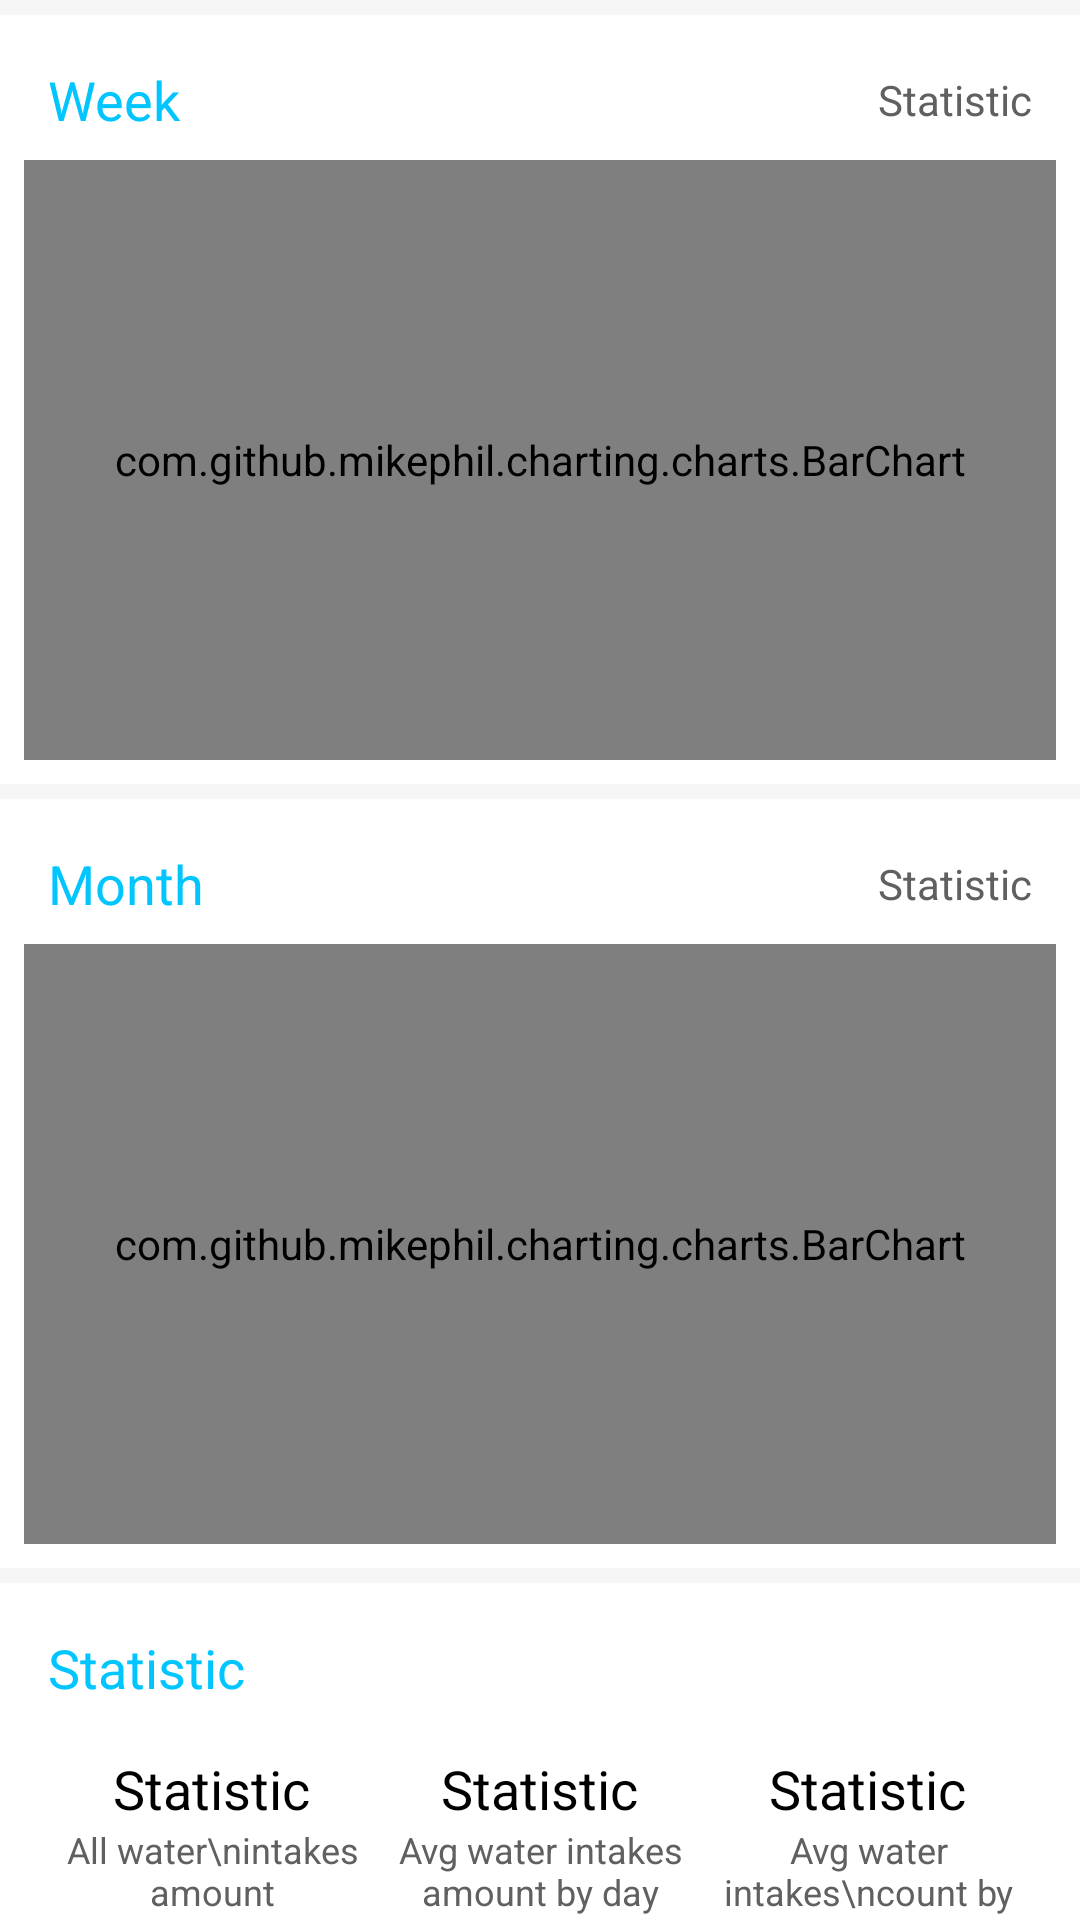

Write the Android layout XML for this screen, with the resource values it uses.
<!-- AndroidManifest.xml: application theme AppTheme -->
<!-- res/layout/fragment_statistic.xml -->
<?xml version="1.0" encoding="utf-8"?>
<androidx.core.widget.NestedScrollView
    android:fillViewport="true"
    xmlns:android="http://schemas.android.com/apk/res/android"
    xmlns:app="http://schemas.android.com/apk/res-auto"
    android:layout_width="match_parent"
    android:layout_height="match_parent">

    <androidx.constraintlayout.widget.ConstraintLayout
        android:layout_width="match_parent"
        android:layout_height="match_parent">

        <include
            android:id="@+id/topDivider"
            layout="@layout/divider"
            app:layout_constraintTop_toTopOf="parent" />

        <TextView
            style="@style/TextViewBold"
            android:id="@+id/weekTxt"
            android:layout_width="wrap_content"
            android:layout_height="wrap_content"
            android:layout_margin="@dimen/big_margin"
            android:text="@string/week"
            android:textColor="@color/colorPrimaryDark"
            android:textSize="@dimen/text_big"
            app:layout_constraintStart_toStartOf="parent"
            app:layout_constraintTop_toBottomOf="@+id/topDivider" />

        <TextView
            android:id="@+id/weekTitle"
            android:layout_width="wrap_content"
            android:layout_height="wrap_content"
            android:layout_margin="@dimen/big_margin"
            android:text="@string/statistic"
            android:textColor="@color/text_gray"
            app:layout_constraintBottom_toBottomOf="@+id/weekTxt"
            app:layout_constraintEnd_toEndOf="parent"
            app:layout_constraintTop_toTopOf="@+id/weekTxt" />

        <com.github.mikephil.charting.charts.BarChart
            android:id="@+id/weekBarChart"
            android:layout_width="0dp"
            android:layout_height="200dp"
            android:layout_margin="@dimen/basic_margin"
            app:layout_constraintEnd_toEndOf="parent"
            app:layout_constraintStart_toStartOf="parent"
            app:layout_constraintTop_toBottomOf="@+id/weekTxt" />

        <include
            android:layout_marginTop="@dimen/basic_margin"
            android:layout_width="match_parent"
            android:layout_height="5dp"
            android:id="@+id/middleDivider"
            layout="@layout/divider"
            app:layout_constraintTop_toBottomOf="@+id/weekBarChart" />

        <TextView
            style="@style/TextViewBold"
            android:id="@+id/monthTxt"
            android:layout_width="wrap_content"
            android:layout_height="wrap_content"
            android:layout_margin="@dimen/big_margin"
            android:text="@string/month"
            android:textColor="@color/colorPrimaryDark"
            android:textSize="@dimen/text_big"
            app:layout_constraintStart_toStartOf="parent"
            app:layout_constraintTop_toBottomOf="@+id/middleDivider" />

        <TextView
            android:id="@+id/monthTitle"
            android:layout_width="wrap_content"
            android:layout_height="wrap_content"
            android:layout_margin="@dimen/big_margin"
            android:text="@string/statistic"
            android:textColor="@color/text_gray"
            app:layout_constraintBottom_toBottomOf="@+id/monthTxt"
            app:layout_constraintEnd_toEndOf="parent"
            app:layout_constraintTop_toTopOf="@+id/monthTxt" />

        <com.github.mikephil.charting.charts.BarChart
            android:id="@+id/monthBarChart"
            android:layout_width="0dp"
            android:layout_height="200dp"
            android:layout_margin="@dimen/basic_margin"
            app:layout_constraintEnd_toEndOf="parent"
            app:layout_constraintStart_toStartOf="parent"
            app:layout_constraintTop_toBottomOf="@+id/monthTxt" />

        <include
            android:layout_marginTop="@dimen/basic_margin"
            android:id="@+id/middleDivider2"
            layout="@layout/divider"
            android:layout_width="match_parent"
            android:layout_height="5dp"
            app:layout_constraintTop_toBottomOf="@+id/monthBarChart" />

        <TextView
            style="@style/TextViewBold"
            android:id="@+id/statTxt"
            android:layout_width="wrap_content"
            android:layout_height="wrap_content"
            android:layout_margin="@dimen/big_margin"
            android:text="@string/statistic"
            android:textColor="@color/colorPrimaryDark"
            android:textSize="@dimen/text_big"
            app:layout_constraintStart_toStartOf="parent"
            app:layout_constraintTop_toBottomOf="@+id/middleDivider2" />

        <LinearLayout
            android:fontFamily="@font/acarisansbold"
            android:layout_marginTop="@dimen/big_margin"
            android:layout_width="0dp"
            android:layout_height="wrap_content"
            app:layout_constraintEnd_toEndOf="@+id/monthTitle"
            app:layout_constraintStart_toStartOf="@+id/statTxt"
            app:layout_constraintTop_toBottomOf="@+id/statTxt">

            <LinearLayout
                android:layout_width="0dp"
                android:layout_height="wrap_content"
                android:layout_weight="1"
                android:gravity="center"
                android:orientation="vertical">

                <TextView
                    style="@style/TextViewBold"
                    android:id="@+id/allWaterIntakesAmount"
                    android:layout_width="wrap_content"
                    android:layout_height="wrap_content"
                    android:text="@string/statistic"
                    android:textColor="@color/black"
                    android:textSize="@dimen/text_big" />

                <TextView
                    android:textColor="@color/text_gray"
                    android:textSize="@dimen/text_small"
                    android:id="@+id/allWaterIntakesAmountTitle"
                    android:layout_width="wrap_content"
                    android:layout_height="wrap_content"
                    android:gravity="center"
                    android:text="All water\nintakes amount" />
            </LinearLayout>

            <LinearLayout
                android:layout_width="0dp"
                android:layout_height="wrap_content"
                android:layout_weight="1"
                android:gravity="center"
                android:orientation="vertical">

                <TextView
                    style="@style/TextViewBold"
                    android:id="@+id/avgWaterIntakesAmountByDay"
                    android:layout_width="wrap_content"
                    android:layout_height="wrap_content"
                    android:text="@string/statistic"
                    android:textColor="@color/black"
                    android:textSize="@dimen/text_big" />

                <TextView
                    android:textColor="@color/text_gray"
                    android:textSize="@dimen/text_small"
                    android:id="@+id/avgWaterIntakesAmountByDayTitle"
                    android:layout_width="wrap_content"
                    android:layout_height="wrap_content"
                    android:gravity="center"
                    android:text="Avg water intakes amount by day" />
            </LinearLayout>

            <LinearLayout
                android:layout_width="0dp"
                android:layout_height="wrap_content"
                android:layout_weight="1"
                android:gravity="center"
                android:orientation="vertical">

                <TextView
                    style="@style/TextViewBold"
                    android:id="@+id/avgWaterIntakesCountByDay"
                    android:layout_width="wrap_content"
                    android:layout_height="wrap_content"
                    android:text="@string/statistic"
                    android:textColor="@color/black"
                    android:textSize="@dimen/text_big" />

                <TextView
                    android:textColor="@color/text_gray"
                    android:textSize="@dimen/text_small"
                    android:id="@+id/avgWaterIntakesCountByDayTitle"
                    android:layout_width="wrap_content"
                    android:layout_height="wrap_content"
                    android:gravity="center"
                    android:text="Avg water intakes\ncount by day"/>
            </LinearLayout>

        </LinearLayout>



    </androidx.constraintlayout.widget.ConstraintLayout>

</androidx.core.widget.NestedScrollView>
<!-- res/layout/divider.xml (included above) -->
<?xml version="1.0" encoding="utf-8"?>
<View
    android:layout_width="match_parent"
    android:layout_height="5dp"
    android:background="@color/divider"
    xmlns:android="http://schemas.android.com/apk/res/android"/>
<!-- resources referenced by this layout -->
<resources>
  <color name="black">#000000</color>
  <color name="colorPrimaryDark">#00C5FF</color>
  <color name="divider">#F6F6F6</color>
  <color name="text_gray">#606060</color>
  <dimen name="basic_margin">8dp</dimen>
  <dimen name="big_margin">16dp</dimen>
  <dimen name="text_big">18sp</dimen>
  <dimen name="text_small">12sp</dimen>
  <string name="month">Month</string>
  <string name="statistic">Statistic</string>
  <string name="week">Week</string>
  <style name="TextViewBold" parent="AppTheme">
          <item name="fontFamily">@font/acarisansbold</item>
      </style>
  <style name="AppTheme" parent="Theme.MaterialComponents.Light.NoActionBar">
          <item name="colorPrimary">@color/colorPrimary</item>
          <item name="colorPrimaryDark">@color/colorPrimaryDark</item>
          <item name="colorAccent">@color/colorAccent</item>
          <item name="android:windowAnimationStyle">@null</item>
          <item name="tabStyle">@style/TabLayout</item>
          <item name="fontFamily">@font/acarisans</item>
      </style>
  <color name="colorPrimary">#FF34CDFA</color>
  <color name="colorAccent">#FF34CDFA</color>
  <style name="TabLayout" parent="Widget.MaterialComponents.TabLayout">
          <item name="materialThemeOverlay">@style/TabLayoutBg</item>
          <item name="tabTextAppearance">@style/TextAppearance</item>
      </style>
  <style name="TabLayoutBg" parent="">
          <item name="colorPrimary">@color/colorPrimary</item>
          <item name="colorSurface">@color/white</item>
      </style>
  <style name="TextAppearance" parent="TextAppearance.AppCompat.Button">
          <item name="android:textSize">@dimen/text_normal</item>
          <item name="android:textAllCaps">false</item>
          <item name="android:textColor">@color/colorPrimary</item>
      </style>
  <color name="white">#FFFFFF</color>
  <dimen name="text_normal">14sp</dimen>
</resources>
